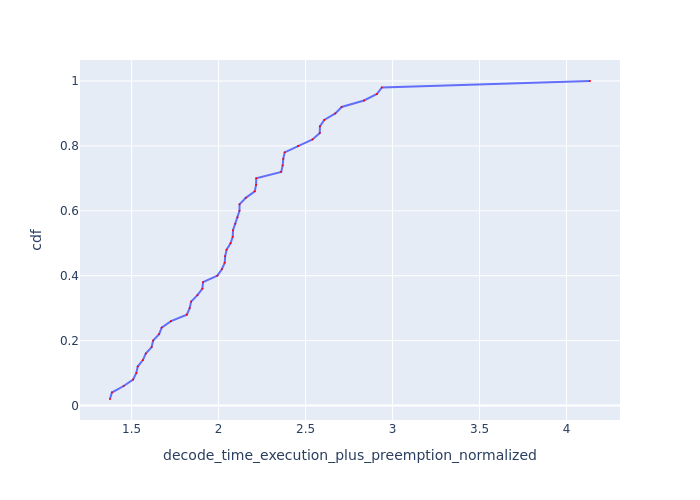

The data file committed next to this chart (first rows):
Request Id, decode_time_execution_plus_preemption_no…, cdf
0_42, 1.376, 0.02
0_29, 1.387, 0.04
0_32, 1.454, 0.06
0_39, 1.509, 0.08
0_46, 1.527, 0.1
0_16, 1.535, 0.12
0_27, 1.565, 0.14
0_44, 1.581, 0.16
0_26, 1.615, 0.18
0_24, 1.624, 0.2
0_5, 1.658, 0.22
0_4, 1.673, 0.24
0_0, 1.726, 0.26
0_8, 1.818, 0.28
0_47, 1.834, 0.3
0_13, 1.842, 0.32
0_41, 1.878, 0.34
0_9, 1.907, 0.36
0_19, 1.91, 0.38
0_31, 1.993, 0.4
0_35, 2.019, 0.42
0_37, 2.035, 0.44
0_17, 2.038, 0.46
0_38, 2.046, 0.48
0_33, 2.069, 0.5
0_3, 2.081, 0.52
0_7, 2.083, 0.54
0_14, 2.096, 0.56
0_40, 2.109, 0.58
0_48, 2.12, 0.6
0_22, 2.12, 0.62
0_11, 2.156, 0.64
0_49, 2.208, 0.66
0_43, 2.215, 0.68
0_28, 2.216, 0.7
0_45, 2.36, 0.72
0_25, 2.368, 0.74
0_12, 2.372, 0.76
0_21, 2.38, 0.78
0_36, 2.457, 0.8
0_34, 2.54, 0.82
0_18, 2.582, 0.84
0_30, 2.582, 0.86
0_15, 2.607, 0.88
0_20, 2.671, 0.9
0_23, 2.707, 0.92
0_10, 2.836, 0.94
0_1, 2.91, 0.96
0_6, 2.938, 0.98
0_2, 4.135, 1.0
